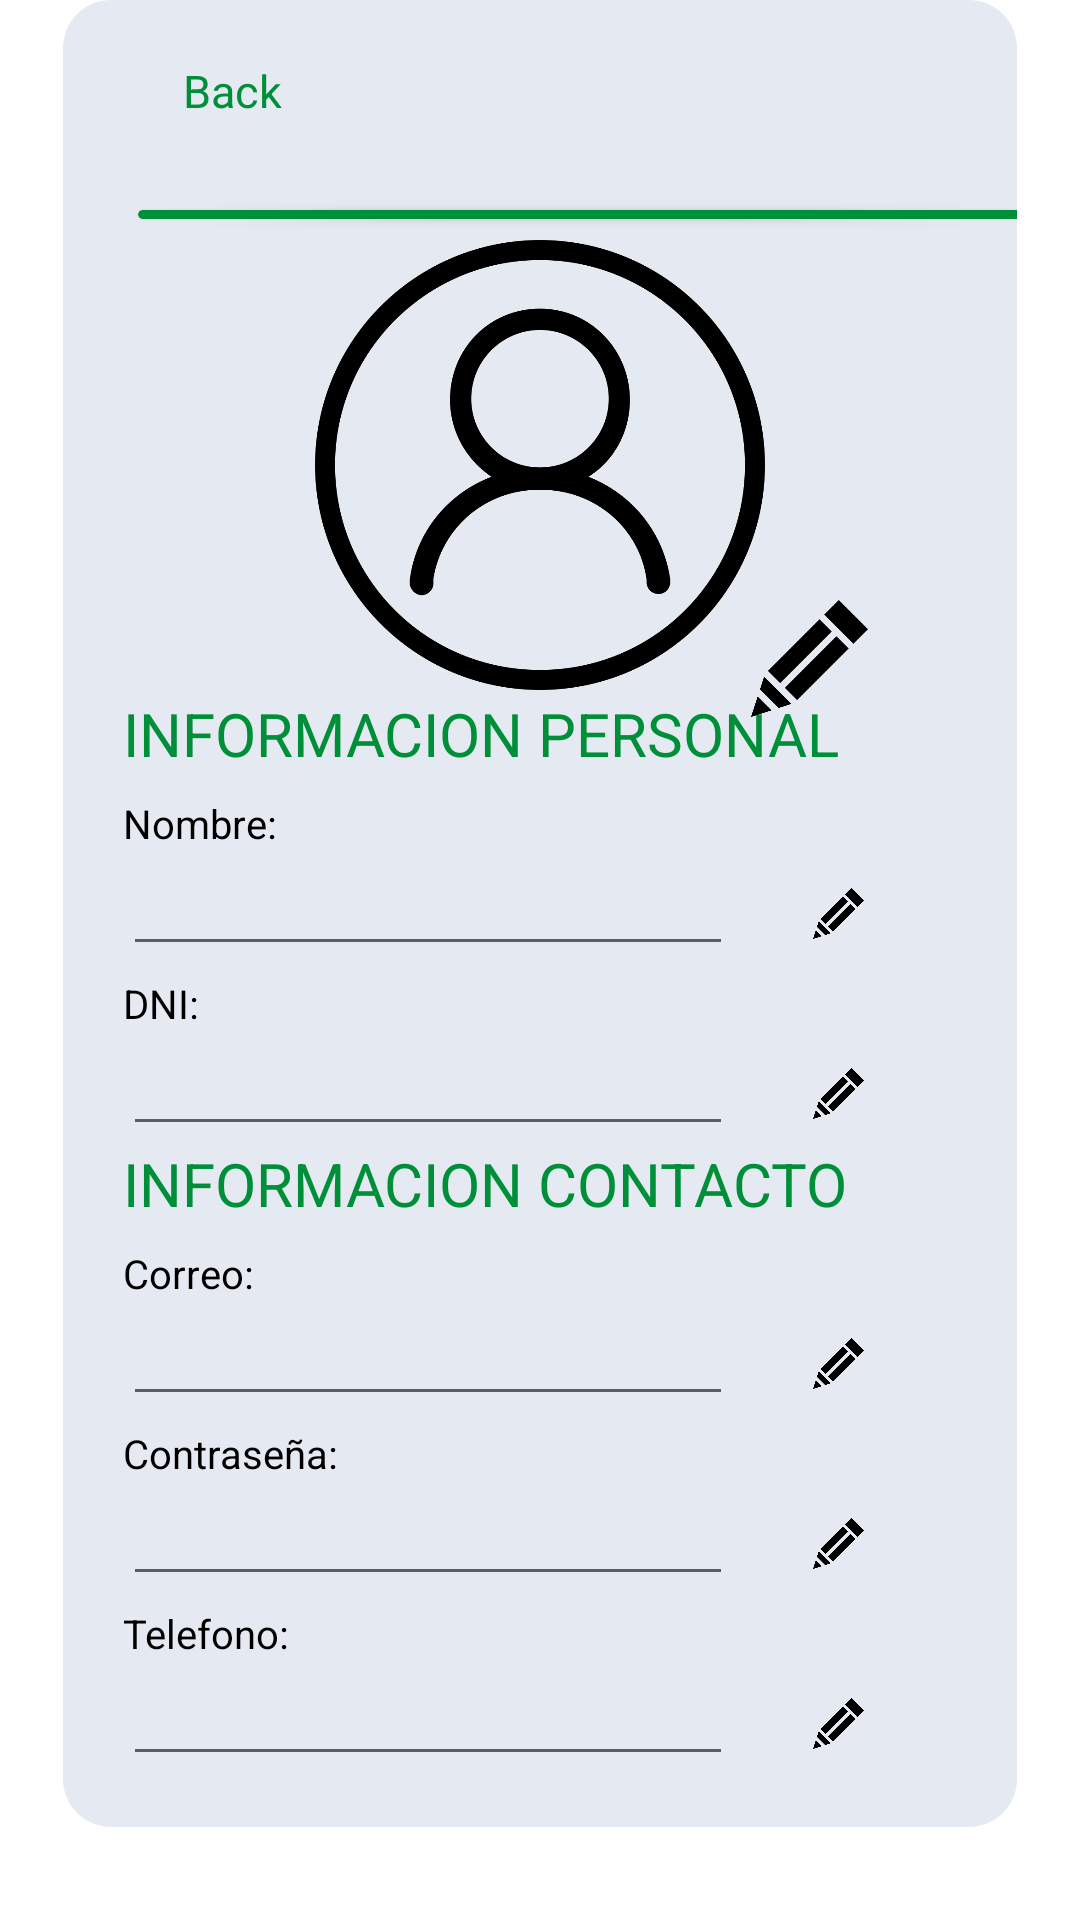

Android layout source for this screen:
<!-- AndroidManifest.xml: application theme Theme.Agrotech -->
<!-- res/layout/client_edit.xml -->
<?xml version="1.0" encoding="utf-8"?>
<androidx.constraintlayout.widget.ConstraintLayout xmlns:android="http://schemas.android.com/apk/res/android"
    xmlns:app="http://schemas.android.com/apk/res-auto"
    xmlns:tools="http://schemas.android.com/tools"
    android:layout_width="match_parent"
    android:layout_height="match_parent"
    tools:context=".ClientEdit">

    <ImageView
        android:id="@+id/imageView9"
        android:layout_width="wrap_content"
        android:layout_height="wrap_content"
        android:scaleType="centerCrop"
        app:layout_constraintStart_toStartOf="parent"
        app:layout_constraintTop_toTopOf="parent"
        app:srcCompat="@drawable/backopacity" />

    <FrameLayout
        android:id="@+id/frameLayout2"
        android:layout_width="0dp"
        android:layout_height="0dp"
        android:layout_marginStart="21dp"
        android:layout_marginEnd="21dp"
        android:layout_marginBottom="31dp"
        android:background="@drawable/borderer"
        app:layout_constraintBottom_toBottomOf="parent"
        app:layout_constraintEnd_toEndOf="parent"
        app:layout_constraintStart_toStartOf="parent"
        app:layout_constraintTop_toTopOf="parent">

        <ImageView
            android:id="@+id/imageView5"
            android:layout_width="200dp"
            android:layout_height="150dp"
            android:layout_gravity="center_horizontal"
            android:layout_marginTop="80dp"
            app:srcCompat="@drawable/login" />


        <EditText
            android:id="@+id/phoneedit"
            style="@style/edicontent"
            android:layout_width="wrap_content"
            android:layout_height="wrap_content"
            android:layout_gravity="center|left"
            android:layout_marginLeft="20dp"
            android:layout_marginTop="270dp"
            android:ems="10"
            android:focusable="false"
            android:inputType="number" />

        <TextView
            android:id="@+id/textView20"
            style="@style/datatitles"
            android:layout_width="wrap_content"
            android:layout_height="wrap_content"
            android:layout_gravity="center|left"
            android:layout_marginLeft="20dp"
            android:layout_marginBottom="60dp"
            android:text="INFORMACION PERSONAL" />

        <TextView
            android:id="@+id/textView06"
            style="@style/edicontent"
            android:layout_width="wrap_content"
            android:layout_height="wrap_content"
            android:layout_gravity="center|left"
            android:layout_marginLeft="20dp"
            android:layout_marginBottom="30dp"
            android:text="Nombre:" />

        <EditText
            android:id="@+id/namedit"
            style="@style/edicontent"
            android:layout_width="wrap_content"
            android:layout_height="wrap_content"
            android:layout_gravity="center|left"
            android:layout_marginLeft="20dp"
            android:layout_marginBottom="0dp"
            android:ems="10"
            android:focusable="false"
            android:imeOptions="actionDone"
            android:inputType="textPersonName"
            android:singleLine="true"
            tools:ignore="Deprecated" />

        <ImageView
            android:id="@+id/imageedit"
            android:layout_width="17dp"
            android:layout_height="17dp"
            android:layout_gravity="center|left"
            android:layout_marginLeft="250dp"

            app:srcCompat="@drawable/lapiz" />

        <TextView
            android:id="@+id/textView08"
            style="@style/edicontent"
            android:layout_width="wrap_content"
            android:layout_height="wrap_content"
            android:layout_gravity="center|left"
            android:layout_marginLeft="20dp"
            android:layout_marginTop="30dp"
            android:text="DNI:" />

        <EditText
            android:id="@+id/dniedit"
            style="@style/edicontent"
            android:layout_width="wrap_content"
            android:layout_height="wrap_content"
            android:layout_gravity="center|left"
            android:layout_marginLeft="20dp"
            android:layout_marginTop="60dp"
            android:ems="10"
            android:focusable="false"
            android:inputType="number" />

        <ImageView
            android:id="@+id/imagedni"
            android:layout_width="17dp"
            android:layout_height="17dp"
            android:layout_gravity="center|left"
            android:layout_marginLeft="250dp"
            android:layout_marginTop="60dp"
            app:srcCompat="@drawable/lapiz" />

        <TextView
            android:id="@+id/textView3"
            style="@style/datatitles"
            android:layout_width="wrap_content"
            android:layout_height="wrap_content"
            android:layout_gravity="center|left"
            android:layout_marginLeft="20dp"

            android:layout_marginTop="90dp"
            android:text="INFORMACION CONTACTO " />

        <TextView
            android:id="@+id/textView11"
            style="@style/edicontent"
            android:layout_width="wrap_content"
            android:layout_height="wrap_content"
            android:layout_gravity="center|left"
            android:layout_marginLeft="20dp"
            android:layout_marginTop="120dp"
            android:text="Correo: " />

        <EditText
            android:id="@+id/emailedit"
            style="@style/edicontent"
            android:layout_width="wrap_content"
            android:layout_height="wrap_content"
            android:layout_gravity="center|left"
            android:layout_marginLeft="20dp"
            android:layout_marginTop="150dp"
            android:ems="10"
            android:focusable="false"
            android:inputType="textPersonName" />

        <ImageView
            android:id="@+id/imageemail"
            android:layout_width="17dp"
            android:layout_height="17dp"
            android:layout_gravity="center|left"
            android:layout_marginLeft="250dp"
            android:layout_marginTop="150dp"
            app:srcCompat="@drawable/lapiz" />

        <TextView
            android:id="@+id/textView13"
            style="@style/edicontent"
            android:layout_width="wrap_content"
            android:layout_height="wrap_content"
            android:layout_gravity="center|left"
            android:layout_marginLeft="20dp"
            android:layout_marginTop="180dp"
            android:text="Contraseña: " />

        <EditText
            android:id="@+id/passedit"
            style="@style/edicontent"
            android:layout_width="wrap_content"
            android:layout_height="wrap_content"
            android:layout_gravity="center|left"
            android:layout_marginLeft="20dp"
            android:layout_marginTop="210dp"
            android:ems="10"
            android:focusable="false"
            android:inputType="textPassword" />

        <ImageView
            android:id="@+id/imagepass"
            android:layout_width="17dp"
            android:layout_height="17dp"
            android:layout_gravity="center|left"
            android:layout_marginLeft="250dp"
            android:layout_marginTop="210dp"
            app:srcCompat="@drawable/lapiz" />

        <TextView
            android:id="@+id/textView15"
            style="@style/edicontent"
            android:layout_width="wrap_content"
            android:layout_height="wrap_content"
            android:layout_gravity="center|left"
            android:layout_marginLeft="20dp"
            android:layout_marginTop="240dp"
            android:text="Telefono:" />

        <Button
            android:id="@+id/editalluser"
            android:layout_width="150dp"
            android:layout_height="40dp"
            android:layout_gravity="center|left"
            android:layout_marginStart="20dp"
            android:layout_marginTop="320dp"
            android:text="Editar" />


        <ImageView
            android:id="@+id/imagephone"
            android:layout_width="17dp"
            android:layout_height="17dp"
            android:layout_gravity="center|left"
            android:layout_marginLeft="250dp"
            android:layout_marginTop="270dp"
            app:srcCompat="@drawable/lapiz" />

        <TextView
            android:id="@+id/textView16"
            android:layout_width="wrap_content"
            android:layout_height="wrap_content"
            android:layout_marginLeft="40dp"
            android:layout_marginTop="20dp"
            android:lineSpacingMultiplier="0.27"
            android:text="Back"
            android:textColor="#FF008F39"
            android:textSize="15sp" />

        <ImageView
            android:id="@+id/send"
            android:layout_width="39dp"
            android:layout_height="39dp"
            android:layout_gravity="center_horizontal"
            android:layout_marginLeft="110dp"
            android:layout_marginTop="200dp"
            android:layout_marginRight="20dp"
            app:srcCompat="@drawable/lapiz" />

        <androidx.cardview.widget.CardView
            android:layout_width="300dp"
            android:layout_height="3dp"
            android:layout_marginLeft="25dp"
            android:layout_marginTop="70dp"
            app:cardBackgroundColor="#008F39" />

        <ImageView
            android:id="@+id/back"
            android:layout_width="12dp"
            android:layout_height="22dp"
            android:layout_marginLeft="20dp"
            android:layout_marginTop="20dp"
            app:srcCompat="@drawable/raster" />

    </FrameLayout>
</androidx.constraintlayout.widget.ConstraintLayout>
<!-- resources referenced by this layout -->
<resources>
  <!-- drawable borderer (drawable) -->
  <?xml version="1.0" encoding="utf-8"?>
  <shape xmlns:android="http://schemas.android.com/apk/res/android">
      <corners android:radius="16dp" />
      <solid android:color="#e5e9f2" />
  </shape>
  <!-- drawable lapiz: png bitmap (drawable-v24, 3719 bytes) -->
  <!-- drawable login: png bitmap (drawable-v24, 30174 bytes) -->
  <style name="datatitles">
          <item name="android:textColor">#FF008F39</item>
          <item name="android:textSize">20sp</item>
          <item name="android:lineSpacingMultiplier">1.3</item>
      </style>
  <style name="edicontent">
  
          <item name="android:textColor">#FF000000</item>
          <item name="android:textSize">13.33sp</item>
          <item name="android:lineSpacingMultiplier">1.3</item>
      </style>
  <style name="Theme.Agrotech" parent="Theme.MaterialComponents.DayNight.DarkActionBar">
          
          <item name="colorPrimary">@color/purple_500</item>
          <item name="colorPrimaryVariant">@color/purple_700</item>
          <item name="colorOnPrimary">@color/white</item>
          
          <item name="colorSecondary">@color/purple_500</item>
          <item name="colorSecondaryVariant">@color/teal_700</item>
          <item name="colorOnSecondary">@color/black</item>
          
          <item name="android:statusBarColor" tools:targetApi="l">?attr/colorPrimaryVariant</item>
          
  
      </style>
  <color name="purple_500">#008F39</color>
  <color name="purple_700">#FF3700B3</color>
  <color name="white">#FFFFFFFF</color>
  <color name="teal_700">#FF018786</color>
  <color name="black">#FF000000</color>
</resources>
